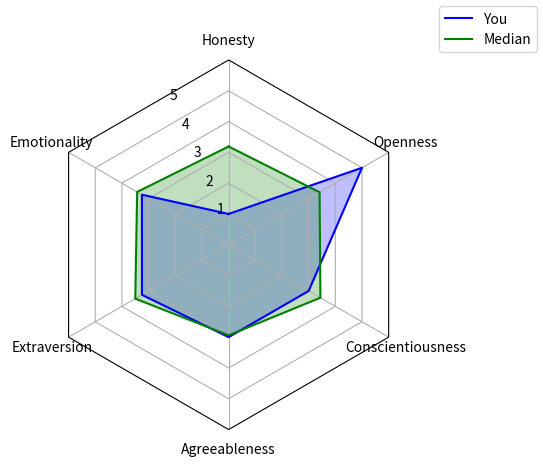

This figure's Python source:
"""Plot HEXACO personality test on radar chart."""
import numpy as np

import matplotlib.pyplot as plt
from matplotlib.patches import Circle, RegularPolygon
from matplotlib.path import Path
from matplotlib.projections.polar import PolarAxes
from matplotlib.projections import register_projection
from matplotlib.spines import Spine
from matplotlib.transforms import Affine2D


def radar_factory(num_vars, frame='circle'):
    """
    Create a radar chart with `num_vars` axes.

    This function creates a RadarAxes projection and registers it.

    Parameters
    ----------
    num_vars : int
        Number of variables for radar chart.
    frame : {'circle', 'polygon'}
        Shape of frame surrounding axes.

    """
    # calculate evenly-spaced axis angles
    theta = np.linspace(0, 2*np.pi, num_vars, endpoint=False)

    class RadarTransform(PolarAxes.PolarTransform):

        def transform_path_non_affine(self, path):
            # Paths with non-unit interpolation steps correspond to gridlines,
            # in which case we force interpolation (to defeat PolarTransform's
            # autoconversion to circular arcs).
            if path._interpolation_steps > 1:
                path = path.interpolated(num_vars)
            return Path(self.transform(path.vertices), path.codes)

    class RadarAxes(PolarAxes):

        name = 'radar'
        PolarTransform = RadarTransform

        def __init__(self, *args, **kwargs):
            super().__init__(*args, **kwargs)
            # rotate plot such that the first axis is at the top
            self.set_theta_zero_location('N')

        def fill(self, *args, closed=True, **kwargs):
            """Override fill so that line is closed by default"""
            return super().fill(closed=closed, *args, **kwargs)

        def plot(self, *args, **kwargs):
            """Override plot so that line is closed by default"""
            lines = super().plot(*args, **kwargs)
            for line in lines:
                self._close_line(line)

        def _close_line(self, line):
            x, y = line.get_data()
            # FIXME: markers at x[0], y[0] get doubled-up
            if x[0] != x[-1]:
                x = np.append(x, x[0])
                y = np.append(y, y[0])
                line.set_data(x, y)

        def set_varlabels(self, labels):
            self.set_thetagrids(np.degrees(theta), labels)

        def _gen_axes_patch(self):
            # The Axes patch must be centered at (0.5, 0.5) and of radius 0.5
            # in axes coordinates.
            if frame == 'circle':
                return Circle((0.5, 0.5), 0.5)
            elif frame == 'polygon':
                return RegularPolygon((0.5, 0.5), num_vars,
                                      radius=.5, edgecolor="k")
            else:
                raise ValueError("Unknown value for 'frame': %s" % frame)

        def _gen_axes_spines(self):
            if frame == 'circle':
                return super()._gen_axes_spines()
            elif frame == 'polygon':
                # spine_type must be 'left'/'right'/'top'/'bottom'/'circle'.
                spine = Spine(axes=self,
                              spine_type='circle',
                              path=Path.unit_regular_polygon(num_vars))
                # unit_regular_polygon gives a polygon of radius 1 centered at
                # (0, 0) but we want a polygon of radius 0.5 centered at (0.5,
                # 0.5) in axes coordinates.
                spine.set_transform(Affine2D().scale(.5).translate(.5, .5)
                                    + self.transAxes)
                return {'polar': spine}
            else:
                raise ValueError("Unknown value for 'frame': %s" % frame)

    register_projection(RadarAxes)
    return theta


if __name__ == '__main__':
    N = 6
    theta = radar_factory(N, frame='polygon')

    data = [
            [1.00, 3.25, 3.25, 3.00, 3.00, 5.00],
            [3.19, 3.43, 3.50, 2.94, 3.44, 3.41],
        ]
    spoke_labels = ['Honesty', 'Emotionality', 'Extraversion', 'Agreeableness',
                    'Conscientiousness', 'Openness']


    fig, ax = plt.subplots(subplot_kw=dict(projection='radar'))
    # fig.subplots_adjust(wspace=0.25, hspace=0.20, top=0.85, bottom=0.05)

    colors = ['blue', 'green']
    ax.set_rgrids(range(1, 6)) # (minum score) to (maximum score + 1)
    ax.set_ylim(0, 6) # (minum score) to (maximum score + 1)
    # ax.set_title(title, weight='bold', size='medium', position=(0.5, 1.1),
    #              horizontalalignment='center', verticalalignment='center')
    for d, color in zip(data, colors):
        ax.plot(theta, d, color=color)
        ax.fill(theta, d, facecolor=color, alpha=0.25, label='_nolegend_')
    ax.set_varlabels(spoke_labels)

    labels = ['You', 'Median']
    fig.legend(labels)

    # fig.text(0.5, 0.965, '5-Factor Solution Profiles Across Four Scenarios',
    #          horizontalalignment='center', color='black', weight='bold',
    #          size='large')

    plt.show()
